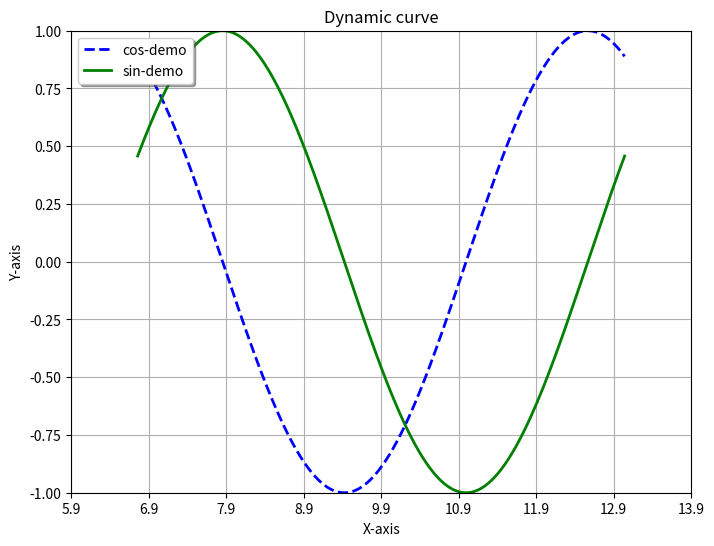

Generate this figure with matplotlib:
# _*_ coding: utf-8 _*_

"""
[redacted]
"""

import numpy as np
import matplotlib
import matplotlib.pyplot as plt
import matplotlib.font_manager as fm
from mpl_toolkits.mplot3d import Axes3D

# 解决中文乱码问题
# myfont = fm.FontProperties(fname="/Library/Fonts/Songti.ttc", size=14)
# matplotlib.rcParams["axes.unicode_minus"] = False


def simple_plot():
    """
    simple plot
    """
    # 生成画布
    plt.figure(figsize=(8, 6), dpi=80)

    # 打开交互模式
    plt.ion()

    # 循环
    for index in range(100):
        # 清除原有图像
        plt.cla()

        # 设定标题等
        plt.title("Dynamic curve")
        plt.grid(True)

        # 生成测试数据
        x = np.linspace(-np.pi + 0.1*index, np.pi+0.1*index, 256, endpoint=True)
        y_cos, y_sin = np.cos(x), np.sin(x)

        # 设置X轴
        plt.xlabel("X-axis")
        plt.xlim(-4 + 0.1*index, 4 + 0.1*index)
        plt.xticks(np.linspace(-4 + 0.1*index, 4+0.1*index, 9, endpoint=True))

        # 设置Y轴
        plt.ylabel("Y-axis")
        plt.ylim(-1.0, 1.0)
        plt.yticks(np.linspace(-1, 1, 9, endpoint=True))

        # 画两条曲线
        plt.plot(x, y_cos, "b--", linewidth=2.0, label="cos-demo")
        plt.plot(x, y_sin, "g-", linewidth=2.0, label="sin-demo")

        # 设置图例位置,loc可以为[upper, lower, left, right, center]
        plt.legend(loc="upper left", shadow=True)

        # 暂停
        plt.pause(0.001)

    # 关闭交互模式
    plt.ioff()

    # 图形显示
    plt.show()
    return
simple_plot()


def scatter_plot():
    """
    scatter plot
    """
    # 打开交互模式
    plt.ion()

    # 循环
    for index in range(50):
        # 清除原有图像
        # plt.cla()

        # 设定标题等
        plt.title("动态散点图", fontproperties=myfont)
        plt.grid(True)

        # 生成测试数据
        point_count = 5
        x_index = np.random.random(point_count)
        y_index = np.random.random(point_count)

        # 设置相关参数
        color_list = np.random.random(point_count)
        scale_list = np.random.random(point_count) * 100

        # 画散点图
        plt.scatter(x_index, y_index, s=scale_list, c=color_list, marker="o")

        # 暂停
        plt.pause(0.2)

    # 关闭交互模式
    plt.ioff()

    # 显示图形
    plt.show()
    return
# scatter_plot()


def three_dimension_scatter():
    """
    3d scatter plot
    """
    # 生成画布
    fig = plt.figure()

    # 打开交互模式
    plt.ion()

    # 循环
    for index in range(50):
        # 清除原有图像
        fig.clf()

        # 设定标题等
        fig.suptitle("三维动态散点图", fontproperties=myfont)

        # 生成测试数据
        point_count = 100
        x = np.random.random(point_count)
        y = np.random.random(point_count)
        z = np.random.random(point_count)
        color = np.random.random(point_count)
        scale = np.random.random(point_count) * 100

        # 生成画布
        ax = fig.add_subplot(111, projection="3d")

        # 画三维散点图
        ax.scatter(x, y, z, s=scale, c=color, marker=".")

        # 设置坐标轴图标
        ax.set_xlabel("X Label")
        ax.set_ylabel("Y Label")
        ax.set_zlabel("Z Label")

        # 设置坐标轴范围
        ax.set_xlim(0, 1)
        ax.set_ylim(0, 1)
        ax.set_zlim(0, 1)

        # 暂停
        plt.pause(0.2)

    # 关闭交互模式
    plt.ioff()

    # 图形显示
    plt.show()
    return
# three_dimension_scatter()
# scatter_plot()